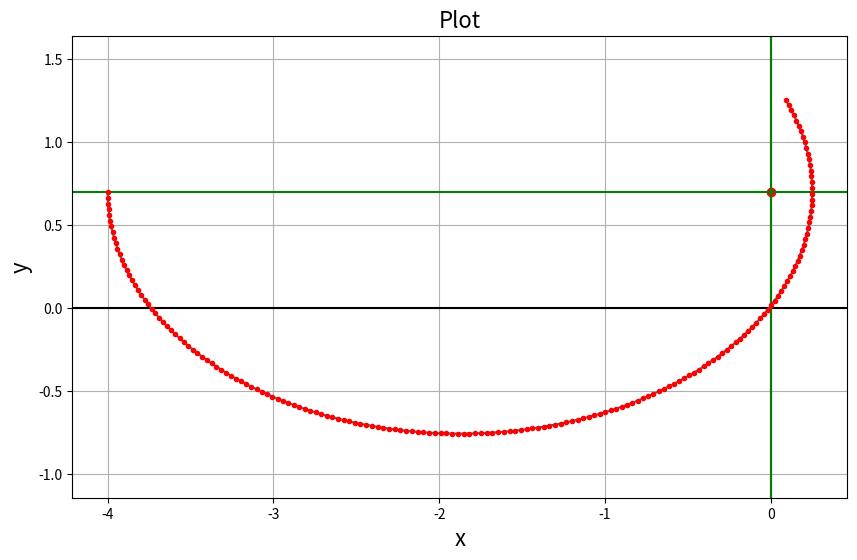

Recreate this plot in Python.
# -*- coding: utf-8 -*-
"""
Created on Fri Feb  5 15:09:55 2021

[redacted]
"""

import numpy as np
import matplotlib.pyplot as plt

def theta_angle(x_prime, x_0_prime, y_prime, y_0_prime, z_prime, z_0_prime):
    '''
    Calculate the angle between the cone axial vector and the z_prime axis

    Parameters
    ----------
    x_prime, y_prime, z_prime : TYPE - float
        DESCRIPTION - x,y,z coordinate of the hit on the scattering detector in primed (global) coordinate system. z=0 by definition.
    x_0_prime, y_0_prime, z_0_prime : TYPE - float
        DESCRIPTION - x_0, y_0, z_0 coordinate of the hit on the absorbing detector in primed (global) coordinate system.

    Returns
    -------
    theta : float
        The angle between the cone axial vector and the z_prime axis (radians).

    '''
    theta = np.arccos((z_prime - z_0_prime)/np.sqrt((x_prime - x_0_prime)**2 + (y_prime - y_0_prime)**2 + (z_prime - z_0_prime)**2))
    return theta



def cone_vector(x_prime, x_0_prime, y_prime, y_0_prime, z_prime, z_0_prime):
    '''
    Returns cone axis vector as a list in primed axes.
    '''
    return [(x_prime-x_0_prime), (y_prime-y_0_prime), (z_prime-z_0_prime)]
    
def N(z):
    '''
    Calculate vector for the line of nodes, N.

    Parameters
    ----------
    z : TYPE - array-like
        DESCRIPTION - of the form [a, b, c] where a,b,c are the components of
    the cone axial vector in the primed coordinate system.
    z_prime : TYPE
        DESCRIPTION.

    Returns
    -------
    N vector of the form [i, j, k] where ijk are the components of the N vector
    in the primed coordinate frame.

    '''
    return [-z[1], z[0], 0]

def phi_angle(N):
    '''
    Calculate the angle, phi, between N and the x_prime axis.

    Parameters
    ----------
    N : TYPE - array-like 
        DESCRIPTION - line of nodes of the form [a, b, c] where a,b,c are the components of
    the vector in the primed coordinate system.

    Returns
    -------
    phi

    '''
    if N[0] == 0:
        return 0
    else:
        return np.arccos(N[0]/((N[0]**2 + N[1]**2)**0.5))

def dz(theta, phi, psi, z_prime, a):
    '''Calculate dz_prime/dpsi'''
    return - z_prime*np.sin(psi)*np.sin(theta)*a/((np.cos(theta) - a*np.cos(psi)*np.sin(theta)))**2

def dpsi(ds, theta, phi, psi, z_prime, a):
    '''Calculate the dpsi increment for a given ds at a given psi for given angles.'''
    h = dz(theta, phi, psi, z_prime, a)
    z = z_prime/(-a*np.cos(psi)*np.sin(theta) + np.cos(theta))
    c11 = np.cos(phi)*np.cos(theta)
    c12 = -np.sin(phi)
    c13 = np.cos(phi)*np.sin(theta)
    dx_psi = a*h*(c11*np.cos(psi) + c12*np.sin(psi) + c13) + a*z*(-c11*np.sin(psi) + c12*np.cos(psi))
    
    c21 = np.sin(phi)*np.cos(theta)
    c22 = np.cos(phi)
    c23 = np.sin(phi)*np.sin(theta)
    dy_psi = a*h*(c21*np.cos(psi) + c22*np.sin(psi) + c23) + a*z*(-c21*np.sin(psi) + c22*np.cos(psi))
    return ds/np.sqrt(dx_psi**2 + dy_psi**2)
     
def psi_calculator(ds, theta, phi, z_prime, a, n, alpha):
    '''calculate list of psi values required to keep the point spacing at a fixed length, ds, along the curve'''
    psi = 0
    psi_list = [0]
    for i in range(n):
        d = dpsi(ds, theta, phi, psi, z_prime, a)
        psi += d
        if psi >= 2*np.pi:

            break
        else:
            psi_list.append(psi)

    return psi_list

def x_prime_y_prime_output(z_prime, theta, phi, alpha, steps, r1, estimate):
    a = np.tan(alpha)
    
    x_prime_vals = []
    y_prime_vals = []
    
    z_prime = z_prime - r1[2]
    ds = 2*np.pi*estimate*np.tan(alpha)/steps
    for i in psi_calculator(ds, theta, phi, z_prime, a, steps, alpha): #i is our psi variable
        
        z = z_prime/(-a*np.cos(i)*np.sin(theta) + np.cos(theta))
        
        y_prime = z*(a*np.cos(i)*np.cos(theta)*np.sin(phi)
            + a*np.sin(i)*np.cos(phi) + np.sin(theta)*np.sin(phi)) + r1[1]

        x_prime = z*(a*np.cos(i)*np.cos(phi)*np.cos(theta) - a*np.sin(i)*np.sin(phi) + 
                     np.cos(phi)*np.sin(theta)) + r1[0]
        
        y_prime_vals.append(y_prime)
    
        x_prime_vals.append(x_prime)
    
    return x_prime_vals, y_prime_vals

def plot_it(x, ys, r1, x_name='x', y_name='y', plot_title='Plot', individual_points=False):
    '''
    Plot many different ys versus the same x on the same axes, graph, and figure.
    
    ---------------------
    Parameters:
    ---------------------
    
    x : array_like
        The independent variable to be plotted on be x-axis.
    
    ys : array_like
        Array of dependent variables to be plotted on be y-axis, where each row of ys is an array
        of y-values to plot against x.
    
    x_name : string
        The name on the x-axis.
    
    y_name : string
        The name on the y-axis.
    
    plot_title : string
        The title on the graph.
        
    individual_points : Boolean, optional
        If True, will plot individual points as 'r.'. The default is False.
    
    --------------------
    Returns:
    --------------------
    
    figure : matplotlib.figure.Figure
        The plot.
    '''
    
    # Plot
    figure = plt.figure(figsize=(10,6))
    plt.axis('equal')
    plt.axhline(y=0, color='k')
    plt.axvline(x=0, color='k')
    plt.title(plot_title, fontsize=16)
    plt.xlabel(x_name, fontsize=16)
    plt.ylabel(y_name, fontsize=16)
    plt.plot(r1[0], r1[1], 'ro')
    plt.axhline(y=r1[1], color='g')
    plt.axvline(x=r1[0], color='g')
    for i, k in enumerate(ys):
        plt.plot(x, k)
        # Useful to plot individual points for mean duration against square.
        if individual_points:
            plt.plot(x, k, 'r.')
    plt.grid(True)
    plt.show()
    return figure


r1 = np.array([0, 0.7, 0])
r2 = np.array([0, 0.1, -1])
theta = theta_angle(r1[0], r2[0], r1[1], r2[1], r1[2], r2[2])
phi = phi_angle(N(cone_vector(r1[0], r2[0], r1[1], r2[1], r1[2], r2[2])))
# print(f'theta = {theta}, phi = {phi}')
x, y = x_prime_y_prime_output(1, theta, phi, alpha=np.pi/4, steps=180, r1=r1, estimate=1)
# print(x, y)
plot_it(x, ys=np.array([y]), r1=r1, individual_points=True)
# test change